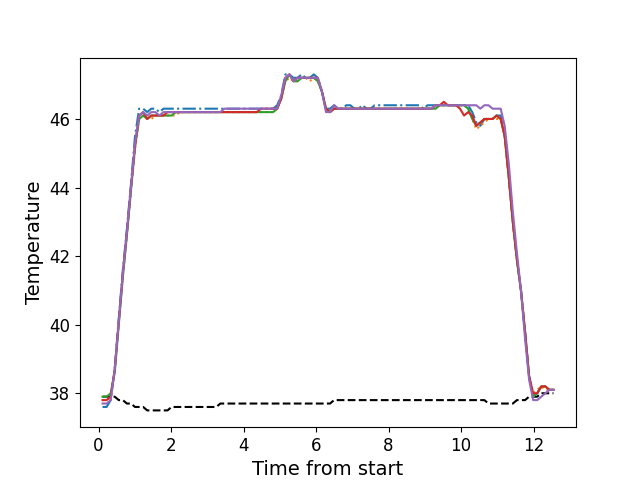

Data behind this chart, as committed beside it:
, times, neutral, z1, z2, z3, z4, z5
0, 0.11, 37.9, 37.6, 37.8, 37.9, 37.8, 37.7
1, 0.222, 37.9, 37.6, 37.8, 37.9, 37.8, 37.7
2, 0.335, 37.9, 37.8, 37.9, 38.0, 37.9, 37.8
3, 0.446, 37.9, 38.7, 38.7, 38.6, 38.7, 38.7
4, 0.558, 37.8, 40.2, 40.1, 40.0, 40.1, 40.1
5, 0.67, 37.8, 41.6, 41.4, 41.4, 41.5, 41.5
6, 0.7815, 37.7, 42.8, 42.6, 42.6, 42.7, 42.7
7, 0.8933, 37.7, 44.1, 43.9, 43.9, 44.0, 44.0
8, 1.006, 37.6, 45.5, 45.1, 45.2, 45.2, 45.3
9, 1.119, 37.6, 46.3, 46.0, 46.0, 46.1, 46.1
10, 1.23, 37.6, 46.3, 46.1, 46.1, 46.2, 46.2
11, 1.343, 37.5, 46.2, 46.0, 46.0, 46.0, 46.1
12, 1.455, 37.5, 46.3, 46.0, 46.1, 46.1, 46.2
13, 1.567, 37.5, 46.3, 46.1, 46.1, 46.1, 46.2
14, 1.678, 37.5, 46.2, 46.1, 46.1, 46.1, 46.1
15, 1.791, 37.5, 46.3, 46.1, 46.1, 46.1, 46.2
16, 1.903, 37.5, 46.3, 46.1, 46.1, 46.2, 46.2
17, 2.015, 37.6, 46.3, 46.1, 46.1, 46.2, 46.2
18, 2.127, 37.6, 46.3, 46.1, 46.2, 46.2, 46.2
19, 2.238, 37.6, 46.3, 46.2, 46.2, 46.2, 46.2
20, 2.352, 37.6, 46.3, 46.2, 46.2, 46.2, 46.2
21, 2.463, 37.6, 46.3, 46.2, 46.2, 46.2, 46.2
22, 2.575, 37.6, 46.3, 46.2, 46.2, 46.2, 46.2
23, 2.688, 37.6, 46.3, 46.2, 46.2, 46.2, 46.2
24, 2.799, 37.6, 46.3, 46.2, 46.2, 46.2, 46.2
25, 2.911, 37.6, 46.3, 46.2, 46.2, 46.2, 46.2
26, 3.023, 37.6, 46.3, 46.2, 46.2, 46.2, 46.2
27, 3.135, 37.6, 46.3, 46.2, 46.2, 46.2, 46.2
28, 3.246, 37.6, 46.3, 46.2, 46.2, 46.2, 46.2
29, 3.359, 37.7, 46.3, 46.2, 46.2, 46.2, 46.2
30, 3.471, 37.7, 46.3, 46.2, 46.2, 46.2, 46.3
31, 3.584, 37.7, 46.3, 46.2, 46.2, 46.2, 46.3
32, 3.695, 37.7, 46.3, 46.2, 46.2, 46.2, 46.3
33, 3.807, 37.7, 46.3, 46.2, 46.2, 46.2, 46.3
34, 3.919, 37.7, 46.3, 46.2, 46.2, 46.2, 46.3
35, 4.031, 37.7, 46.3, 46.2, 46.2, 46.2, 46.3
36, 4.143, 37.7, 46.3, 46.2, 46.2, 46.2, 46.3
37, 4.255, 37.7, 46.3, 46.2, 46.2, 46.2, 46.3
38, 4.368, 37.7, 46.3, 46.2, 46.2, 46.2, 46.3
39, 4.479, 37.7, 46.3, 46.2, 46.2, 46.3, 46.3
40, 4.592, 37.7, 46.3, 46.2, 46.2, 46.3, 46.3
41, 4.703, 37.7, 46.3, 46.2, 46.2, 46.3, 46.3
42, 4.815, 37.7, 46.3, 46.2, 46.2, 46.3, 46.3
43, 4.928, 37.7, 46.4, 46.3, 46.3, 46.3, 46.3
44, 5.04, 37.7, 46.7, 46.6, 46.6, 46.6, 46.7
45, 5.152, 37.7, 47.3, 47.1, 47.1, 47.2, 47.2
46, 5.264, 37.7, 47.3, 47.2, 47.3, 47.3, 47.3
47, 5.375, 37.7, 47.2, 47.1, 47.1, 47.1, 47.1
48, 5.488, 37.7, 47.2, 47.1, 47.1, 47.2, 47.2
49, 5.601, 37.7, 47.3, 47.2, 47.2, 47.2, 47.2
50, 5.712, 37.7, 47.2, 47.2, 47.2, 47.2, 47.2
51, 5.824, 37.7, 47.2, 47.1, 47.2, 47.2, 47.2
52, 5.936, 37.7, 47.3, 47.2, 47.2, 47.2, 47.2
53, 6.047, 37.7, 47.2, 47.1, 47.1, 47.2, 47.2
54, 6.16, 37.7, 46.8, 46.8, 46.8, 46.8, 46.8
55, 6.272, 37.7, 46.3, 46.3, 46.3, 46.3, 46.2
56, 6.384, 37.7, 46.3, 46.2, 46.2, 46.2, 46.2
57, 6.496, 37.8, 46.4, 46.3, 46.3, 46.3, 46.4
58, 6.608, 37.8, 46.3, 46.3, 46.3, 46.3, 46.3
59, 6.72, 37.8, 46.3, 46.3, 46.3, 46.3, 46.3
... 52 more rows
